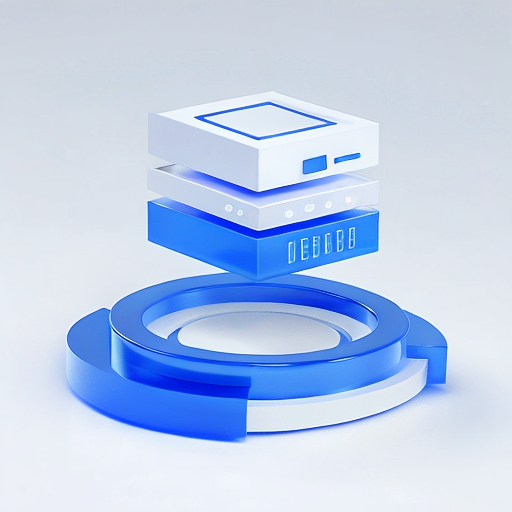
Generation parameters embedded in this image by AUTOMATIC1111 Stable Diffusion web UI or a fork of it (Forge, ...) (PNG 'parameters' text chunk):
web server icon
Steps: 30, Sampler: DPM++ 2S a Karras, CFG scale: 7, Seed: 2185265485, Size: 512x512, Model hash: 6afb6c3b78, Model: BDicon_V1.0, ControlNet: "preprocessor: canny, model: control_v11p_sd15_canny [d14c016b], weight: 1, starting/ending: (0, 1), resize mode: Crop and Resize, pixel perfect: False, control mode: ControlNet is more important, preprocessor params: (512, 100, 200)", Version: v1.5.0